Image classification data set "dataset" (gtarun123/Classifying-Road-type-from-GIS-images on GitHub). Class labels (5): dirt road, flyover road, highway, rural road, street road.

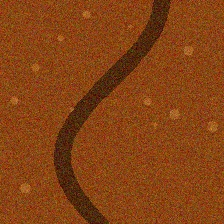
Label: dirt road

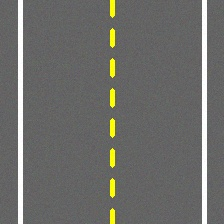
Label: highway

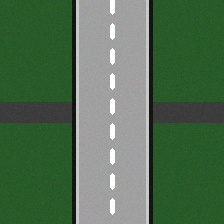
Label: flyover road

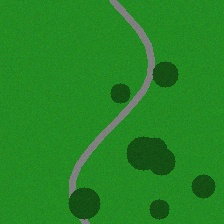
Label: rural road

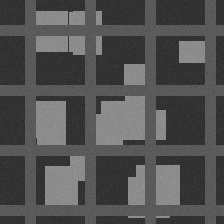
Label: street road

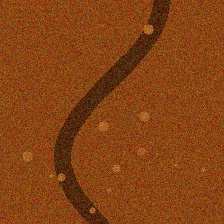
Label: dirt road
